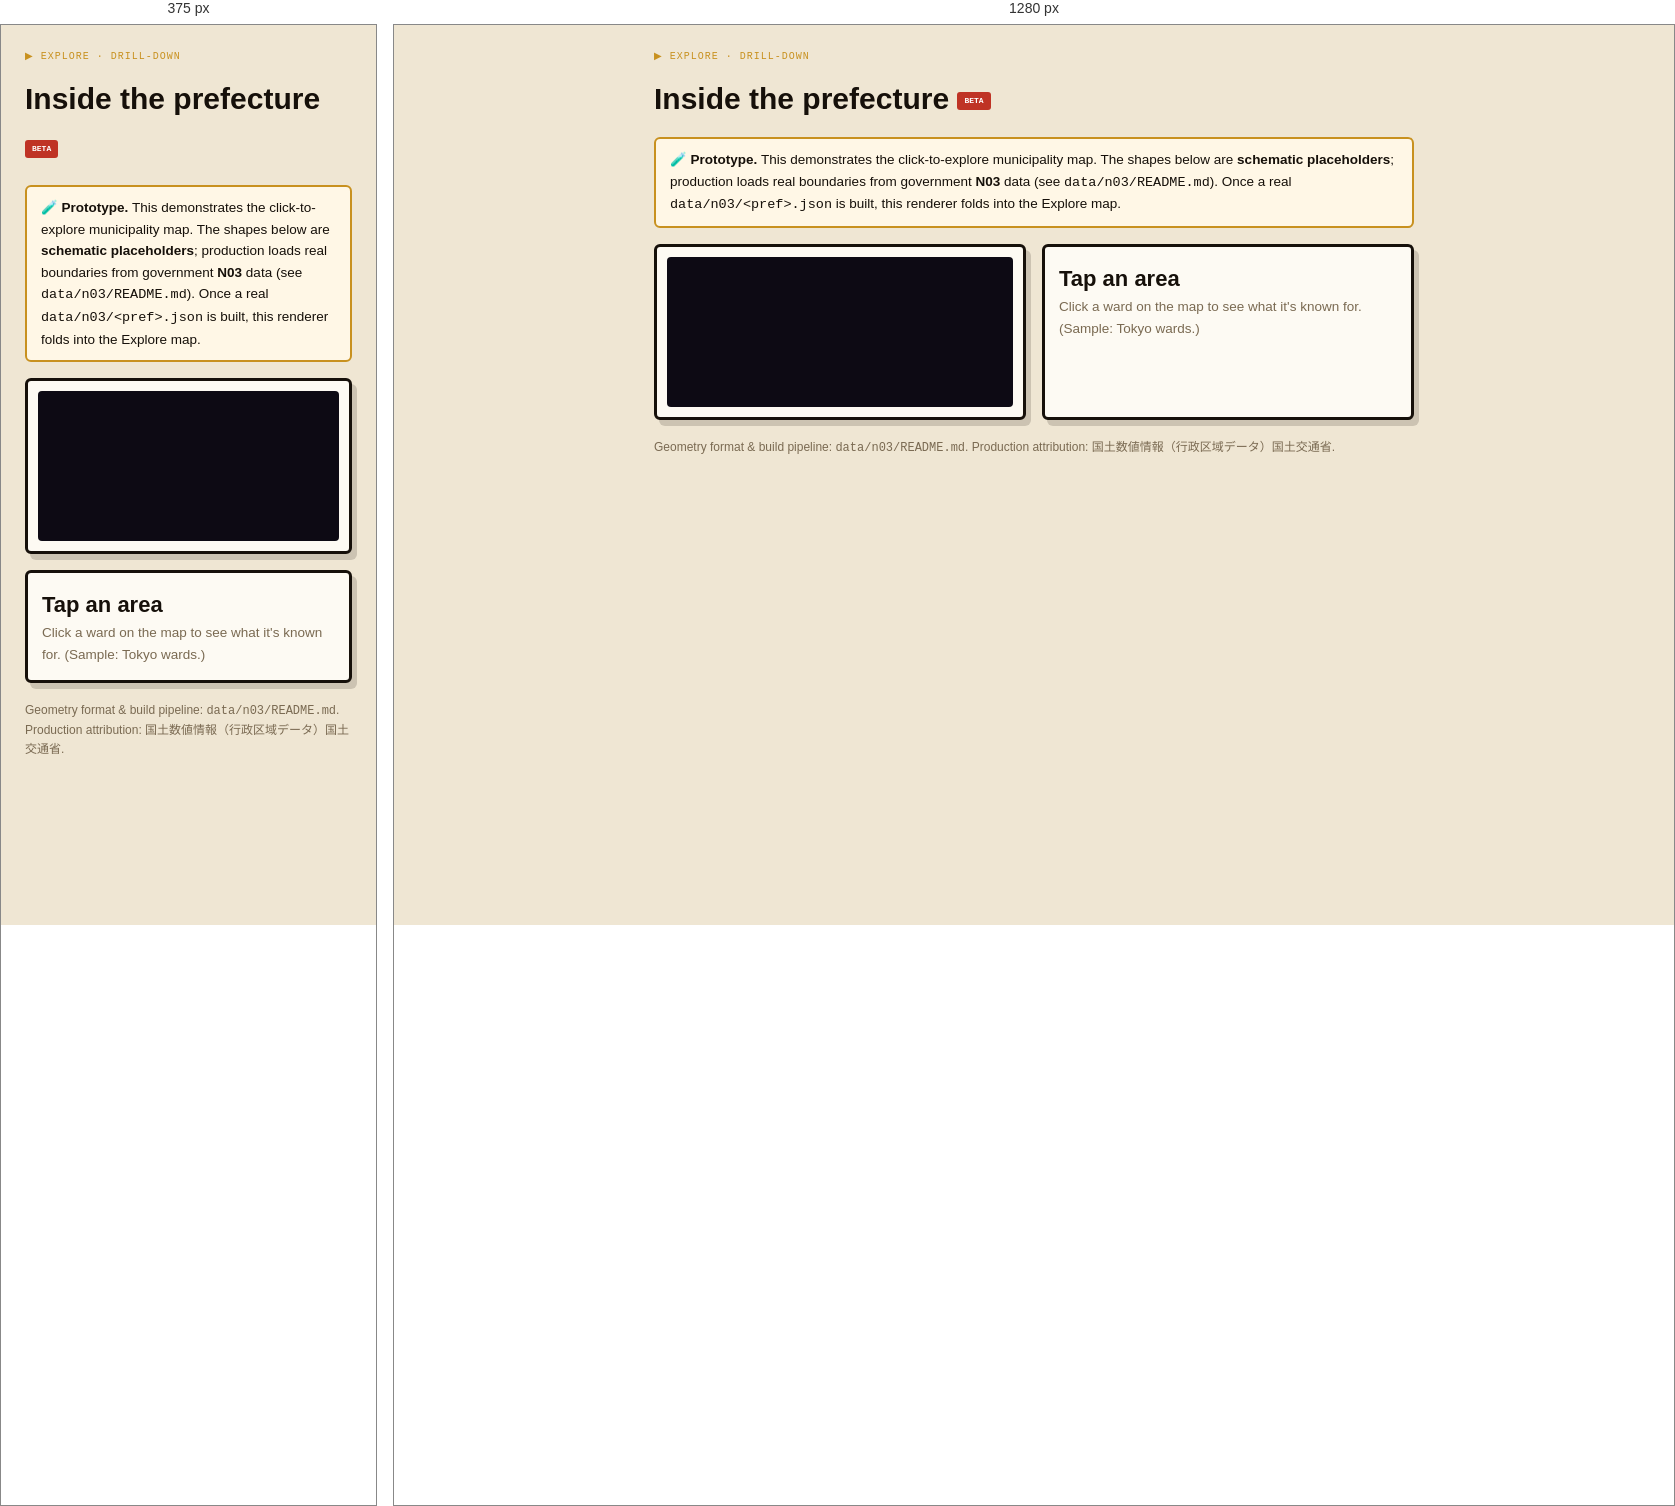
Rendered at 375 px and 1280 px, left to right.

<!-- file: municipality-demo.html -->
<!DOCTYPE html>
<html lang="en">
<head>
<link rel="canonical" href="https://www.nihongo-hub.com/municipality-demo.html">
<link rel="icon" href="/favicon.ico" sizes="any">
<link rel="icon" type="image/png" sizes="32x32" href="/favicon-32.png">
<link rel="apple-touch-icon" href="/apple-touch-icon.png">
<meta property="og:url" content="https://www.nihongo-hub.com/municipality-demo.html">
<meta property="og:image" content="https://www.nihongo-hub.com/og-default.png">
<meta property="og:image:width" content="1200">
<meta property="og:image:height" content="630">
<meta property="og:site_name" content="NihongoHub">
<meta name="twitter:card" content="summary_large_image">
<meta name="twitter:image" content="https://www.nihongo-hub.com/og-default.png">

<meta charset="UTF-8">
<meta name="viewport" content="width=device-width,initial-scale=1.0">
<title>Municipality Drill-down (beta) — NihongoHub Explore</title>
<meta name="robots" content="noindex">
<link rel="preconnect" href="https://fonts.googleapis.com">
<link href="https://fonts.googleapis.com/css2?family=DotGothic16&family=Press+Start+2P&family=Noto+Sans+JP:wght@400;700&family=DM+Sans:wght@400;600&display=swap" rel="stylesheet">
<style>
  *{box-sizing:border-box;margin:0;padding:0}
  :root{--ink:#16100a;--paper:#efe6d3;--white:#fdfaf3;--red:#bf3325;--gold:#c8911f;--green:#3fae6b;--muted:#7a6a52;
    --pixel:'Press Start 2P',monospace;--dot:'DotGothic16',sans-serif}
  body{font-family:'DM Sans',sans-serif;color:var(--ink);background:var(--paper);padding:24px;line-height:1.6}
  .wrap{max-width:760px;margin:0 auto}
  .tag{font-family:var(--pixel);font-size:10px;color:var(--gold);letter-spacing:1px}
  h1{font-family:var(--dot);font-size:30px;margin:10px 0}
  .beta{display:inline-block;font-family:var(--pixel);font-size:8px;background:var(--red);color:#fff;padding:3px 7px;border-radius:3px;vertical-align:middle}
  .banner{background:#fff7e6;border:2px solid var(--gold);border-radius:6px;padding:10px 14px;margin:14px 0;font-size:13.5px}
  .stage{display:grid;grid-template-columns:1fr 1fr;gap:16px;margin-top:16px}
  @media(max-width:640px){.stage{grid-template-columns:1fr}}
  .mapwin{background:var(--white);border:3px solid var(--ink);border-radius:6px;box-shadow:5px 6px 0 rgba(22,16,10,.16);padding:10px}
  svg.muni{width:100%;height:auto;display:block;background:#0d0a14;border-radius:4px}
  .muni path{fill:#3a2f4a;stroke:#efe6d3;stroke-width:.6;cursor:pointer;transition:fill .12s}
  .muni path:hover{fill:var(--gold)}
  .muni path.on{fill:var(--red)}
  .panel{background:var(--white);border:3px solid var(--ink);border-radius:6px;box-shadow:5px 6px 0 rgba(22,16,10,.16);padding:14px}
  .panel .pk{font-family:'Noto Sans JP',sans-serif;font-size:22px;font-weight:700}
  .panel .pr{font-family:var(--pixel);font-size:9px;color:var(--gold);margin:4px 0 10px}
  .hint{color:var(--muted);font-size:13.5px}
  .src{font-size:12px;color:var(--muted);margin-top:18px}
  a{color:var(--red)}
</style>
<script defer src="/_vercel/insights/script.js"></script>
</head>
<body>
<div class="wrap">
  <div class="tag">▶ EXPLORE · DRILL-DOWN</div>
  <h1>Inside the prefecture <span class="beta">BETA</span></h1>
  <div class="banner">🧪 <b>Prototype.</b> This demonstrates the click-to-explore municipality map. The shapes below are <b>schematic placeholders</b>; production loads real boundaries from government <b>N03</b> data (see <code>data/n03/README.md</code>). Once a real <code>data/n03/&lt;pref&gt;.json</code> is built, this renderer folds into the Explore map.</div>

  <div class="stage">
    <div class="mapwin"><svg id="muni" class="muni" aria-label="Municipalities"></svg></div>
    <div class="panel" id="panel"><div class="pk">Tap an area</div><div class="hint">Click a ward on the map to see what it's known for. (Sample: Tokyo wards.)</div></div>
  </div>

  <p class="src">Geometry format & build pipeline: <code>data/n03/README.md</code>. Production attribution: 国土数値情報（行政区域データ）国土交通省.</p>
</div>

<script>
const PREF = "tokyo-sample"; // production: derive from ?pref= and load data/n03/<slug>.json
const svg = document.getElementById("muni");
const panel = document.getElementById("panel");

fetch(`data/n03/${PREF}.json`)
  .then(r => r.ok ? r.json() : Promise.reject(r.status))
  .then(renderMunicipalities)
  .catch(() => { panel.innerHTML = `<div class="pk">No map yet</div><div class="hint">Municipality data for this prefecture isn't built yet. The text guide still applies.</div>`; });

function renderMunicipalities(data) {
  svg.setAttribute("viewBox", data.viewBox || "0 0 100 100");
  svg.innerHTML = data.areas.map((a, i) =>
    `<path d="${a.d}" data-i="${i}"><title>${a.romaji} (${a.name})</title></path>`).join("");
  svg.addEventListener("click", e => {
    const p = e.target.closest("path"); if (!p) return;
    svg.querySelectorAll("path").forEach(x => x.classList.remove("on"));
    p.classList.add("on");
    const a = data.areas[+p.dataset.i];
    panel.innerHTML = `<div class="pk">${a.name}</div><div class="pr">${a.romaji.toUpperCase()}</div><p>${a.blurb}</p>`;
  });
}
</script>
</body>
</html>